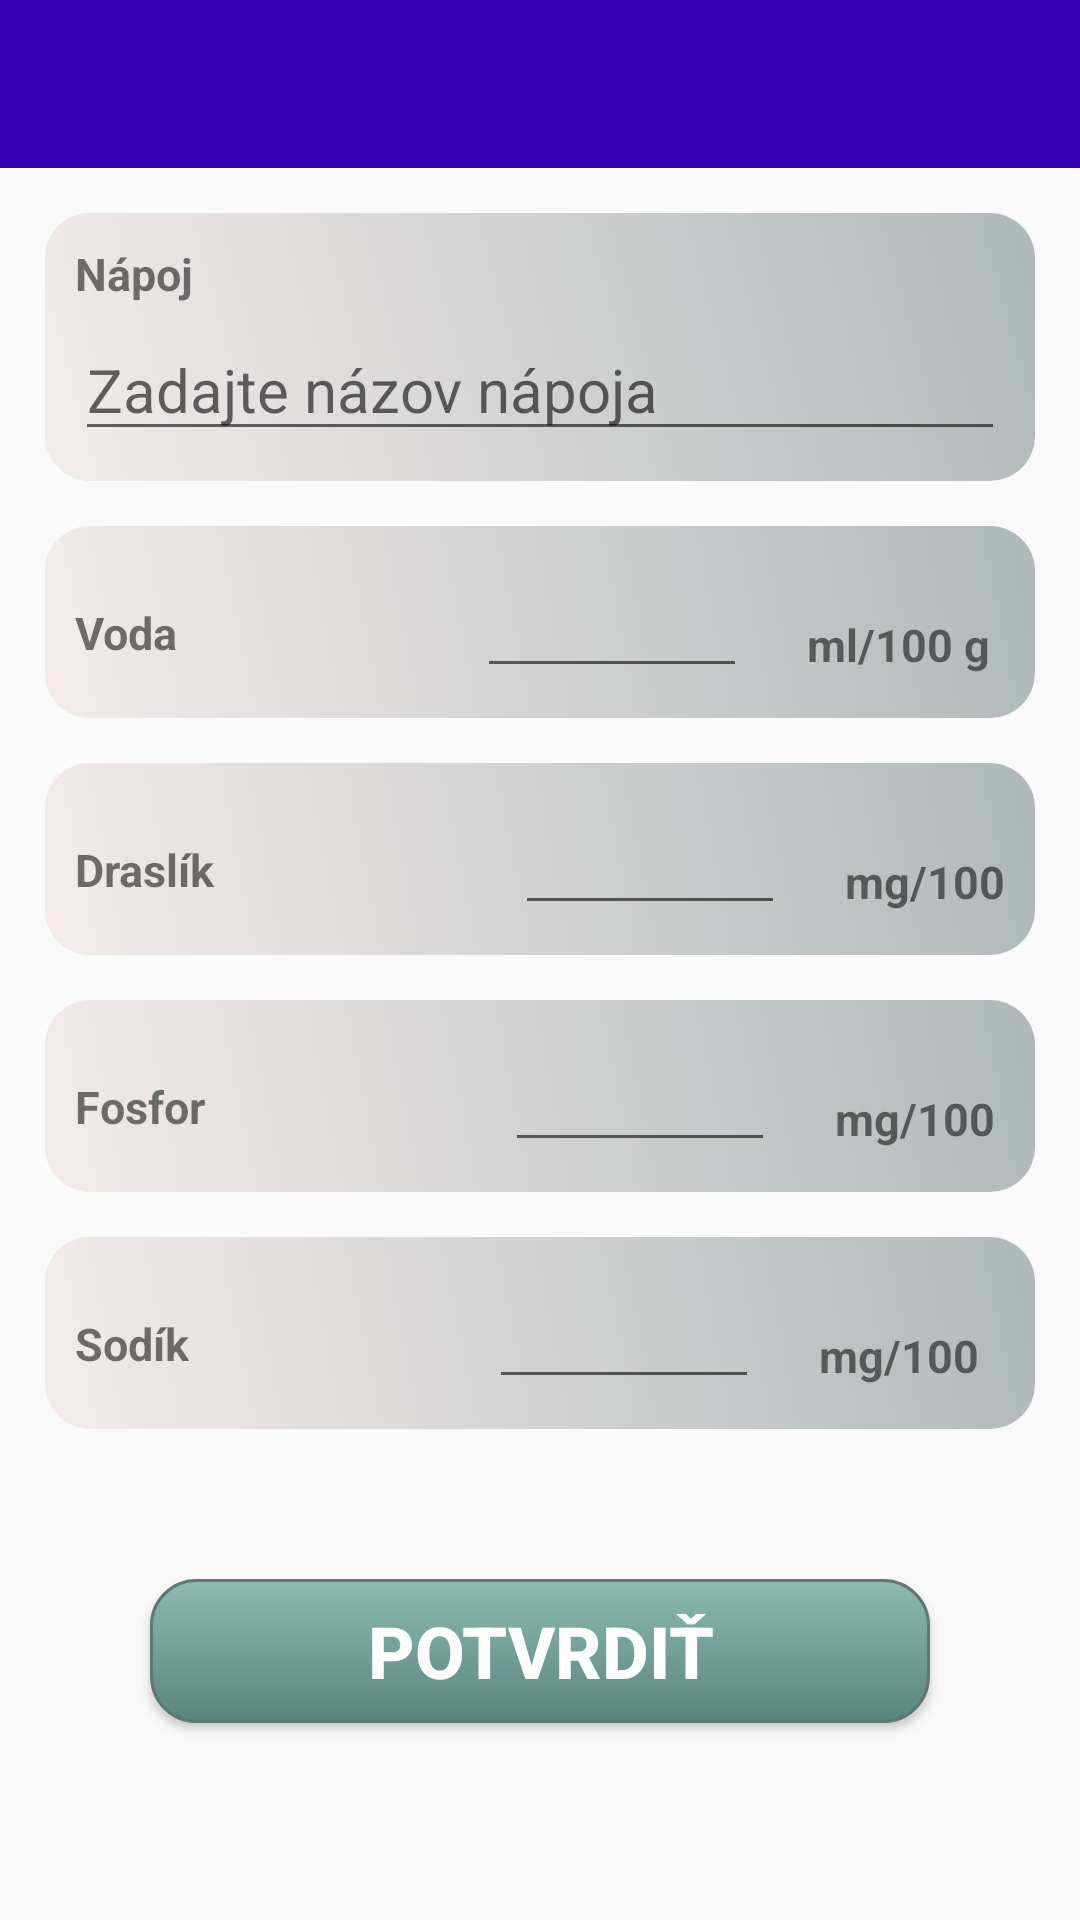

Layout XML and referenced resources for this Android screen:
<!-- AndroidManifest.xml: application theme AppTheme -->
<!-- res/layout/activity_add_own_drink.xml -->
<?xml version="1.0" encoding="utf-8"?>
<RelativeLayout xmlns:android="http://schemas.android.com/apk/res/android"
    xmlns:app="http://schemas.android.com/apk/res-auto"
    xmlns:tools="http://schemas.android.com/tools"
    android:layout_width="match_parent"
    android:layout_height="match_parent"
    tools:context=".AddOwnDrinkActivity">

    
    <include layout="@layout/toolbar_secondary" />

    <LinearLayout
        android:layout_width="match_parent"
        android:layout_height="wrap_content"
        android:layout_below="@+id/toolbar_secondary"
        android:orientation="vertical">

        
        <LinearLayout
            android:layout_width="match_parent"
            android:layout_height="wrap_content"
            android:layout_marginHorizontal="15dp"
            android:layout_marginTop="15dp"
            android:background="@drawable/border"
            android:orientation="vertical"
            android:padding="10dp">

            <TextView
                android:layout_width="match_parent"
                android:layout_height="wrap_content"
                android:text="@string/drink"
                android:textSize="15sp"
                android:textStyle="bold" />

            <EditText
                android:id="@+id/get_name_edittext"
                style="@style/Widget.AppCompat.EditText"
                android:layout_width="match_parent"
                android:layout_height="match_parent"
                android:layout_marginTop="5dp"
                android:hint="@string/insert_name_of_drink"
                android:inputType="text"
                android:textSize="20sp"
                android:textStyle="normal" />

        </LinearLayout>

        
        <LinearLayout
            android:layout_width="match_parent"
            android:layout_height="wrap_content"
            android:layout_marginHorizontal="15dp"
            android:layout_marginTop="15dp"
            android:background="@drawable/border"
            android:orientation="horizontal"
            android:padding="10dp">

            <TextView
                android:layout_width="wrap_content"
                android:layout_height="wrap_content"
                android:text="@string/water"
                android:textSize="15sp"
                android:textStyle="bold" />


            <EditText
                android:id="@+id/get_water_edittext"
                android:layout_width="wrap_content"
                android:layout_height="wrap_content"
                android:layout_marginStart="100dp"
                android:gravity="center"
                android:inputType="number"
                android:maxWidth="120dp"
                android:minWidth="90dp"
                android:textSize="20sp"
                android:textStyle="normal" />

            <TextView
                android:layout_width="wrap_content"
                android:layout_height="wrap_content"
                android:layout_marginStart="20dp"
                android:layout_marginTop="4dp"
                android:text="@string/mlPer100g"
                android:textSize="15sp"
                android:textStyle="bold"
                app:layout_constraintLeft_toLeftOf="parent" />

        </LinearLayout>

        
        <LinearLayout
            android:layout_width="match_parent"
            android:layout_height="wrap_content"
            android:layout_marginHorizontal="15dp"
            android:layout_marginTop="15dp"
            android:background="@drawable/border"
            android:orientation="horizontal"
            android:padding="10dp">

            <TextView
                android:layout_width="wrap_content"
                android:layout_height="wrap_content"
                android:text="@string/potassium"
                android:textSize="15sp"
                android:textStyle="bold" />


            <EditText
                android:id="@+id/get_potassium_edittext"
                android:layout_width="wrap_content"
                android:layout_height="wrap_content"
                android:layout_marginStart="100dp"
                android:gravity="center"
                android:inputType="numberDecimal"
                android:maxWidth="80dp"
                android:minWidth="90dp"
                android:textSize="20sp"
                android:textStyle="normal" />

            <TextView
                android:layout_width="wrap_content"
                android:layout_height="wrap_content"
                android:layout_marginStart="20dp"
                android:layout_marginTop="4dp"
                android:text="@string/mgPer100g"
                android:textSize="15sp"
                android:textStyle="bold"
                app:layout_constraintLeft_toLeftOf="parent" />

        </LinearLayout>

        
        <LinearLayout
            android:layout_width="match_parent"
            android:layout_height="wrap_content"
            android:layout_marginHorizontal="15dp"
            android:layout_marginTop="15dp"
            android:background="@drawable/border"
            android:orientation="horizontal"
            android:padding="10dp">

            <TextView
                android:layout_width="wrap_content"
                android:layout_height="wrap_content"
                android:text="@string/phosphorus"
                android:textSize="15sp"
                android:textStyle="bold" />


            <EditText
                android:id="@+id/get_phosphorus_edittext"
                android:layout_width="wrap_content"
                android:layout_height="wrap_content"
                android:layout_marginStart="100dp"
                android:gravity="center"
                android:inputType="numberDecimal"
                android:maxWidth="120dp"
                android:minWidth="90dp"
                android:textSize="20sp"
                android:textStyle="normal" />

            <TextView
                android:layout_width="wrap_content"
                android:layout_height="wrap_content"
                android:layout_marginStart="20dp"
                android:layout_marginTop="4dp"
                android:text="@string/mgPer100g"
                android:textSize="15sp"
                android:textStyle="bold"
                app:layout_constraintLeft_toLeftOf="parent" />

        </LinearLayout>

        
        <LinearLayout
            android:layout_width="match_parent"
            android:layout_height="wrap_content"
            android:layout_marginHorizontal="15dp"
            android:layout_marginTop="15dp"
            android:background="@drawable/border"
            android:orientation="horizontal"
            android:padding="10dp">

            <TextView
                android:layout_width="wrap_content"
                android:layout_height="wrap_content"
                android:text="@string/sodium"
                android:textSize="15sp"
                android:textStyle="bold" />


            <EditText
                android:id="@+id/get_sodium_edittext"
                android:layout_width="wrap_content"
                android:layout_height="wrap_content"
                android:layout_marginStart="100dp"
                android:gravity="center"
                android:inputType="numberDecimal"
                android:maxWidth="120dp"
                android:minWidth="90dp"
                android:textSize="20sp"
                android:textStyle="normal" />

            <TextView
                android:layout_width="wrap_content"
                android:layout_height="wrap_content"
                android:layout_marginStart="20dp"
                android:layout_marginTop="4dp"
                android:text="@string/mgPer100g"
                android:textSize="15sp"
                android:textStyle="bold"
                app:layout_constraintLeft_toLeftOf="parent" />

        </LinearLayout>

        <Button
            android:id="@+id/submit_button_ownDrinkAc"
            android:layout_width="match_parent"
            android:layout_height="wrap_content"
            android:layout_margin="50dp"
            android:layout_marginTop="50dp"
            android:background="@drawable/buttons_shape"
            android:text="@string/submit"
            android:textColor="@android:color/white"
            android:textSize="24sp"
            android:textStyle="bold" />

    </LinearLayout>

</RelativeLayout>
<!-- res/layout/toolbar_secondary.xml (included above) -->
<?xml version="1.0" encoding="utf-8"?>
<androidx.appcompat.widget.Toolbar xmlns:android="http://schemas.android.com/apk/res/android"
    android:id="@+id/toolbar_secondary"
    android:layout_width="match_parent"
    android:layout_height="wrap_content"
    android:background="@color/colorPrimaryDark"
    android:theme="@style/ThemeOverlay.AppCompat.Dark.ActionBar">

</androidx.appcompat.widget.Toolbar>
<!-- resources referenced by this layout -->
<resources>
  <!-- drawable border (drawable) -->
  <?xml version="1.0" encoding="utf-8"?>
  <shape xmlns:android="http://schemas.android.com/apk/res/android"
      android:shape="rectangle">
      <gradient
          android:startColor="#F5EBEB"
          android:endColor="#AFB9B9"
          android:angle="45"/>
      <corners android:radius="15dp" />
  
  </shape>
  <!-- drawable buttons_shape (drawable) -->
  <?xml version="1.0" encoding="utf-8"?>
  <selector xmlns:android="http://schemas.android.com/apk/res/android">
      <item android:state_pressed="true" >
          <shape android:shape="rectangle"  >
              <corners android:radius="15dp" />
              <stroke android:width="1dp" android:color="#5e7974" />
              <gradient android:angle="-90" android:startColor="#345953" android:endColor="#689a92"  />
          </shape>
      </item>
  
      <item android:state_focused="true">
          <shape android:shape="rectangle"  >
              <corners android:radius="15dp" />
              <stroke android:width="1dp" android:color="#5e7974" />
              <solid android:color="#58857e"/>
          </shape>
      </item>
  
      <item >
          <shape android:shape="rectangle"  >
              <corners android:radius="15dp" />
              <stroke android:width="1dp" android:color="#5e7974" />
              <gradient android:angle="-90" android:startColor="#8dbab3" android:endColor="#58857e" />
          </shape>
      </item>
  </selector>
  <string name="drink">Nápoj</string>
  <string name="insert_name_of_drink">Zadajte názov nápoja</string>
  <string name="mgPer100g">mg/100 g</string>
  <string name="mlPer100g">ml/100 g</string>
  <string name="phosphorus">Fosfor</string>
  <string name="potassium">Draslík</string>
  <string name="sodium">Sodík</string>
  <string name="submit">POTVRDIŤ</string>
  <string name="water">Voda</string>
  <style name="AppTheme" parent="Theme.AppCompat.Light.NoActionBar">
          
          <item name="colorPrimary">@color/colorPrimary</item>
          <item name="colorPrimaryDark">@color/colorPrimaryDark</item>
          <item name="colorAccent">@color/colorAccent</item>
      </style>
  <!-- not gathered from this repository: default colours our renderer supplied (Android Studio template values) -->
  <color name="colorPrimary">#FF6200EE</color>
  <color name="colorPrimaryDark">#FF3700B3</color>
  <color name="colorAccent">#FF03DAC5</color>
</resources>
